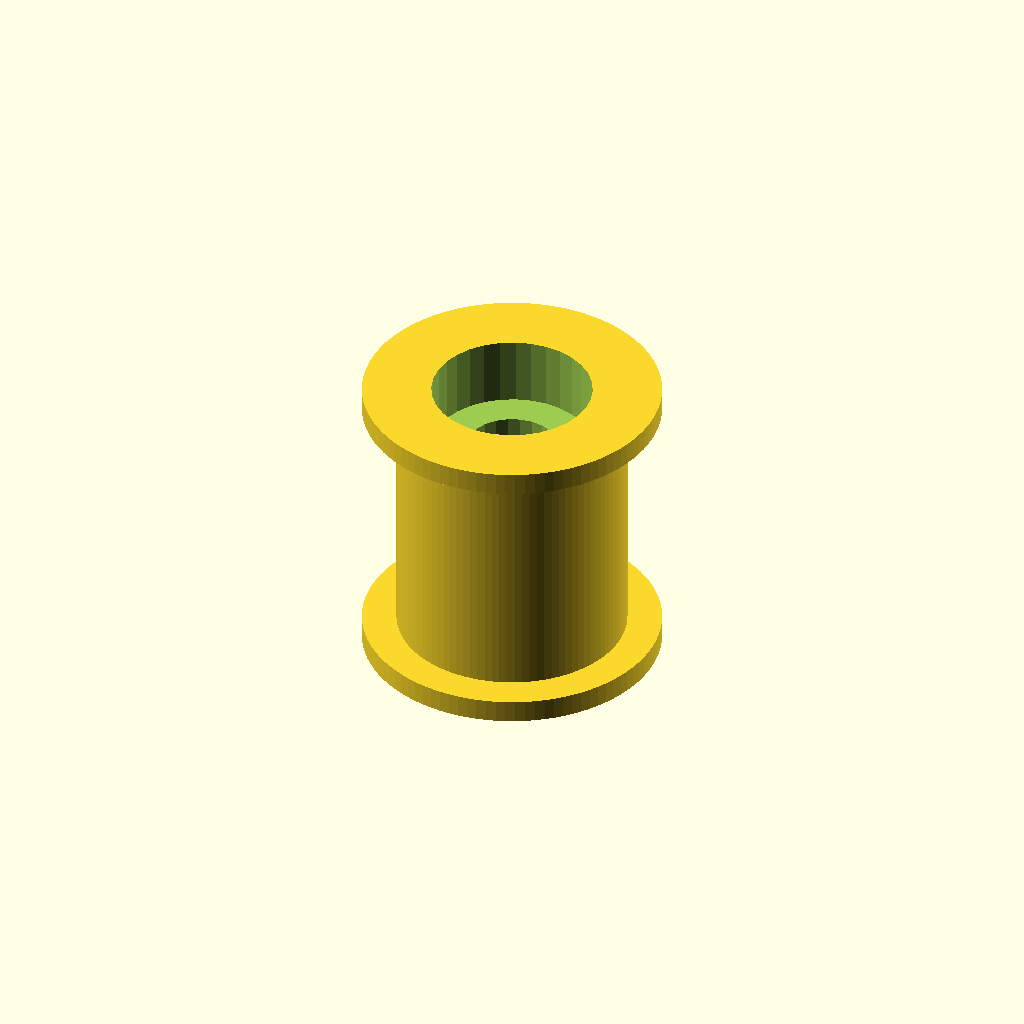
Cell 1: rendered with the file's own defaults.
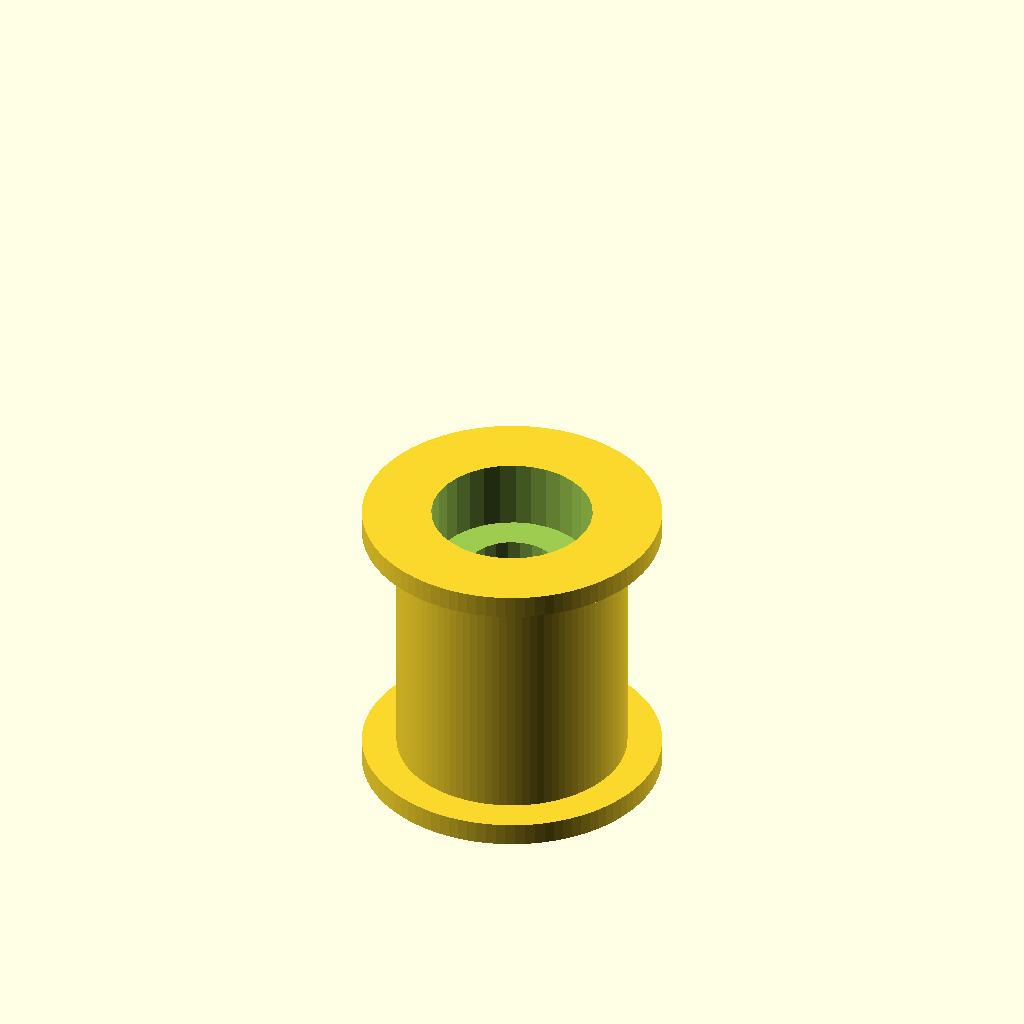
Cell 2: orient_for_print = false (everything else at default).
All cells are drawn from one camera (rotation 55°, 0°, 25°, orthographic, colour scheme Cornfield), so only the parameter changes between them.
Source of the model, wrist-belt/idler.scad:
// Smooth flanged belt idler on two 7x3x3 bearings and a 3 mm pin. Print 4:
// 2 in the yoke, 2 on the roll leg.

include <wrist_params.scad>

orient_for_print = true;

module idler() {
    difference() {
        union() {
            cylinder(r = idler_r, h = idler_band, center = true);
            for (s = [-1, 1]) translate([0, 0, s * (idler_band + idler_fl_t) / 2])
                cylinder(r = idler_r + idler_flange, h = idler_fl_t, center = true);
        }
        cylinder(d = pin_d + 1, h = idler_w + 1, center = true, $fn = 24);
        // bearing seats from both faces
        for (s = [-1, 1]) translate([0, 0, s * (idler_w / 2 - idler_bearing[2] / 2 + eps)])
            cylinder(d = idler_bearing[1] + fit, h = idler_bearing[2] + eps, center = true, $fn = 32);
    }
}

if (orient_for_print) translate([0, 0, idler_w / 2]) idler();
else idler();
Customizer parameters (derived from the source; name, type, default, range or options):
orient_for_print: bool, default true
